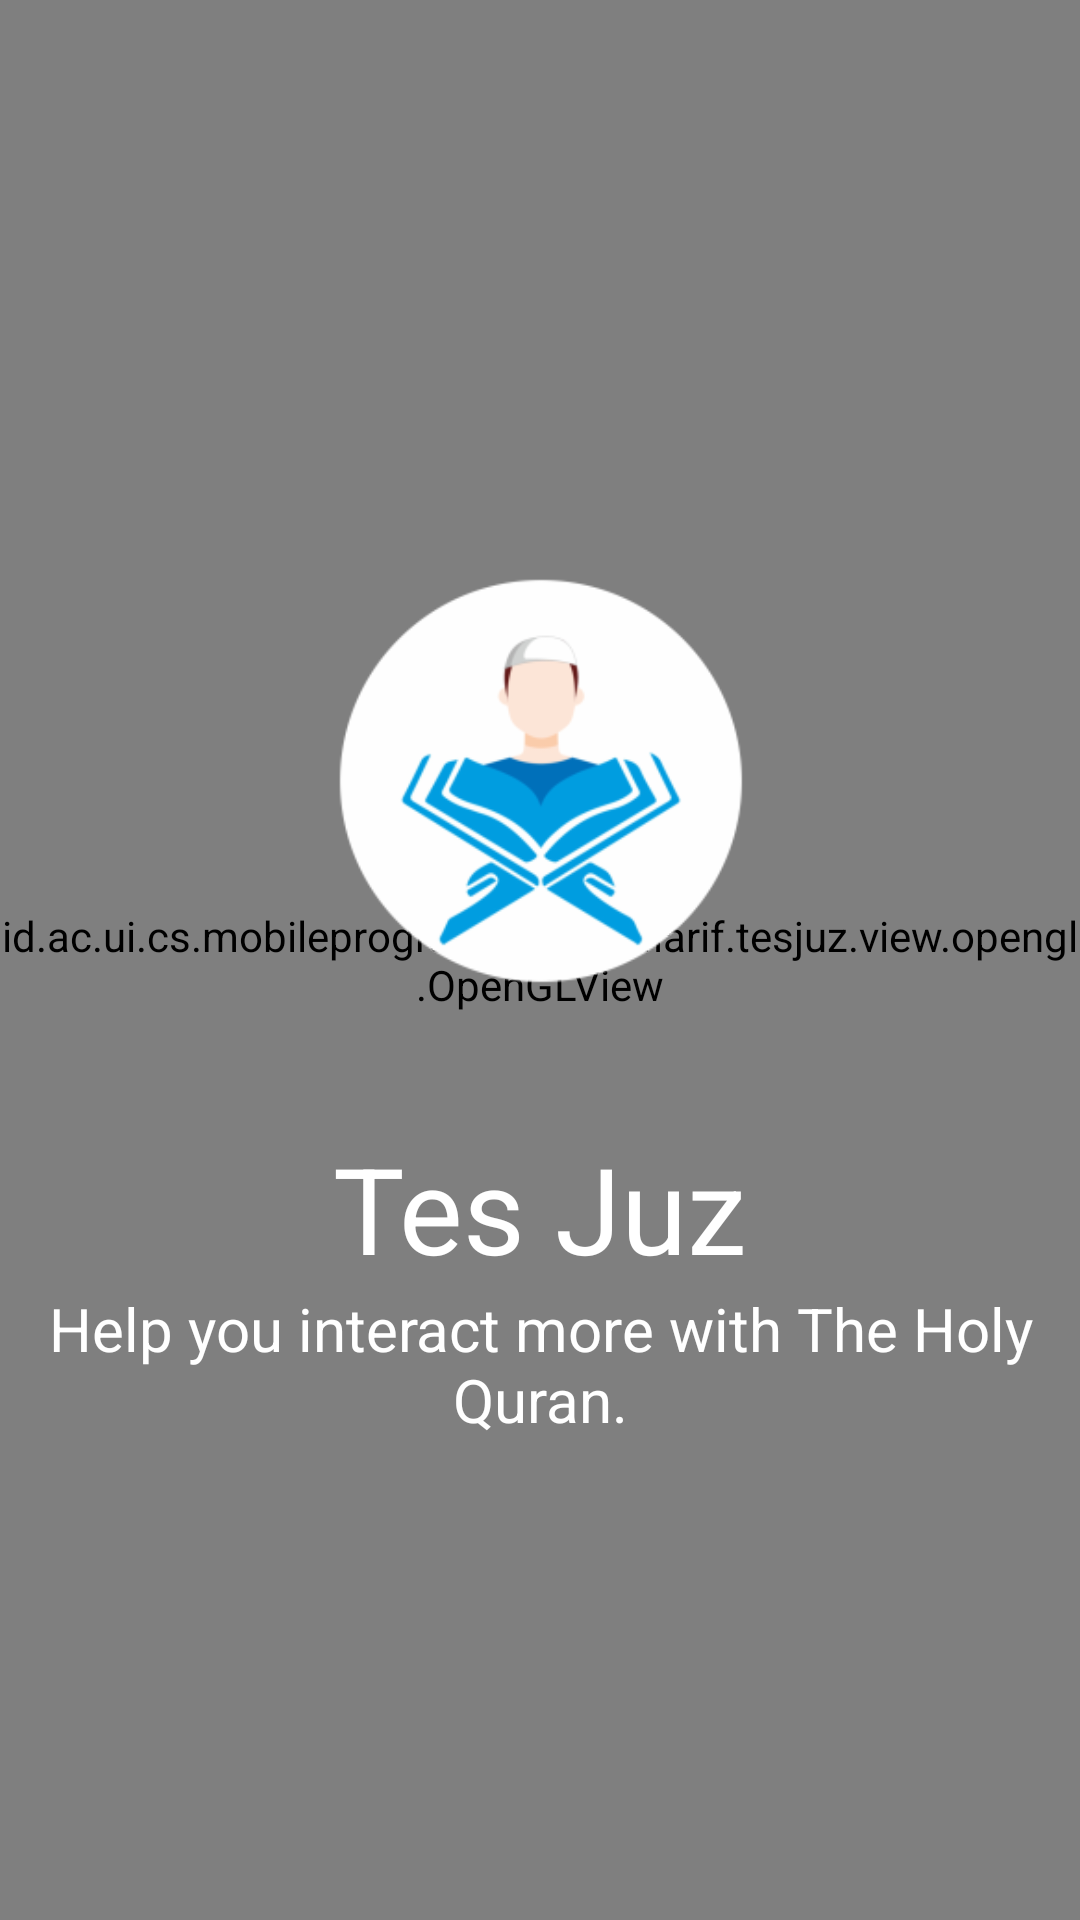

The Android layout XML behind this screen, and the referenced resources:
<!-- AndroidManifest.xml: application theme AppTheme -->
<!-- res/layout/activity_about.xml -->
<?xml version="1.0" encoding="utf-8"?>
<RelativeLayout
    xmlns:android="http://schemas.android.com/apk/res/android"
    xmlns:tools="http://schemas.android.com/tools"
    android:layout_width="match_parent"
    android:layout_height="match_parent"
    tools:context=".view.AboutActivity">

    <id.ac.ui.cs.mobileprogramming.lutfiarif.tesjuz.view.opengl.OpenGLView
        android:id="@+id/openGLView"
        android:layout_width="match_parent"
        android:layout_height="match_parent"/>

    <LinearLayout
        android:layout_width="match_parent"
        android:layout_height="match_parent"
        android:background="@android:color/transparent"
        android:layout_alignStart="@+id/openGLView"
        android:layout_alignEnd="@+id/openGLView"
        android:gravity="center_vertical"
        android:orientation="vertical">

        <ImageView
            android:id="@+id/imageView"
            android:layout_width="200dp"
            android:layout_height="200dp"
            android:layout_gravity="center_horizontal"
            android:src="@mipmap/ic_launcher_foreground"/>

        <TextView
            android:id="@+id/textViewAppTitle"
            android:layout_width="match_parent"
            android:layout_height="wrap_content"
            android:layout_marginTop="16dp"
            android:text="@string/app_name"
            android:gravity="center_horizontal"
            android:textSize="40sp"
            android:textColor="@android:color/white"/>

        <TextView
            android:id="@+id/textViewAppDesc"
            android:layout_width="match_parent"
            android:layout_height="wrap_content"
            android:text="@string/help_you_interact_more_with_holy_quran"
            android:gravity="center_horizontal"
            android:textSize="20sp"
            android:textColor="@android:color/white"/>

    </LinearLayout>

</RelativeLayout>
<!-- resources referenced by this layout -->
<resources>
  <!-- mipmap ic_launcher_foreground: png bitmap (mipmap-hdpi, 6032 bytes) -->
  <string name="app_name">Tes Juz</string>
  <string name="help_you_interact_more_with_holy_quran">Help you interact more with The Holy Quran.</string>
  <style name="AppTheme" parent="Theme.AppCompat.Light.DarkActionBar">
          
          <item name="colorPrimary">@color/colorPrimary</item>
          <item name="colorPrimaryDark">@color/colorPrimaryDark</item>
          <item name="colorAccent">@color/colorAccent</item>
      </style>
  <color name="colorPrimary">#323F75</color>
  <color name="colorPrimaryDark">#121212</color>
  <color name="colorAccent">#E2AD50</color>
</resources>
